2-way image classification set "Data" from GitHub (Youngjincha/HQCNN_Crack62K); label vocabulary: crack, concrete surface.

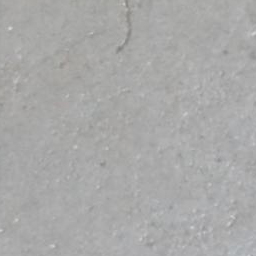
Label: concrete surface

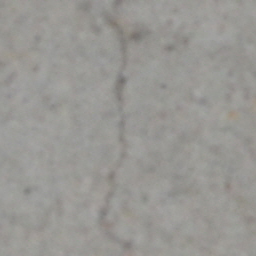
Label: crack

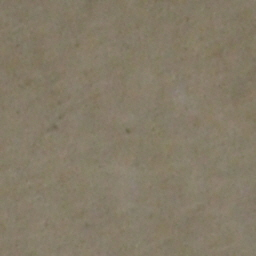
Label: concrete surface

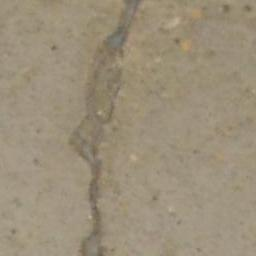
Label: crack

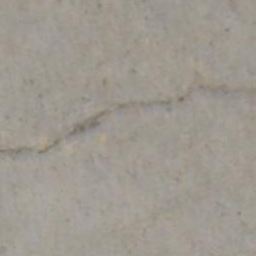
Label: crack

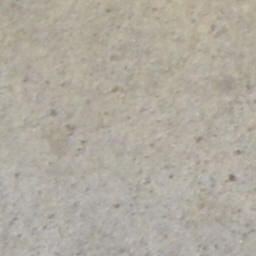
Label: concrete surface
